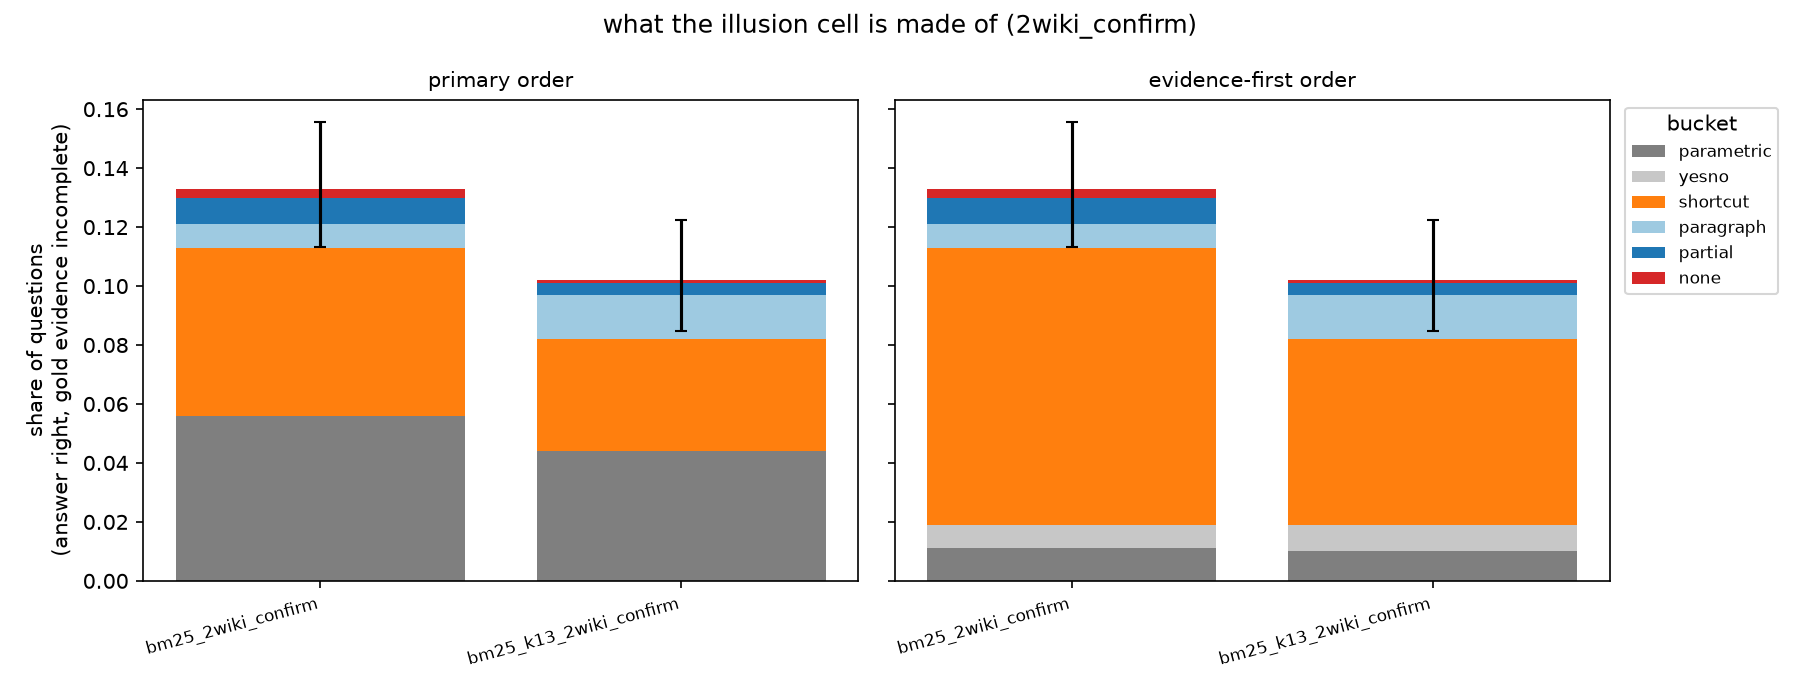

Values plotted in this chart, from the file beside it:
run, n, em, f1, closed_book_em, retrieval_correct, para_complete, illusion, illusion_lo, illusion_hi, illusion_share_of_correct, parametric, parametric_rate, yesno, yesno_rate, shortcut, shortcut_rate, paragraph, paragraph_rate, partial, partial_rate, none, none_rate, unexplained
bm25_2wiki_confirm, 1000, 0.32, 0.3676, 0.214, 0.365, 0.667, 0.133, 0.1134, 0.1555, 0.4156, 56, 0.056, 0, 0.0, 57, 0.057, 8, 0.008, 9, 0.009, 3, 0.003, 20
bm25_k13_2wiki_confirm, 1000, 0.349, 0.4, 0.214, 0.491, 0.825, 0.102, 0.0847, 0.1223, 0.2923, 44, 0.044, 0, 0.0, 38, 0.038, 15, 0.015, 4, 0.004, 1, 0.001, 20
